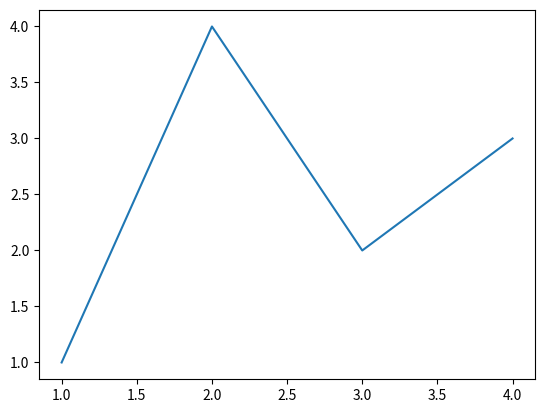
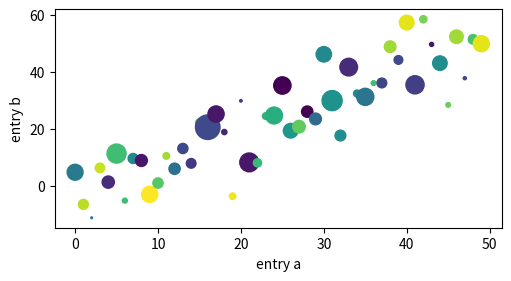
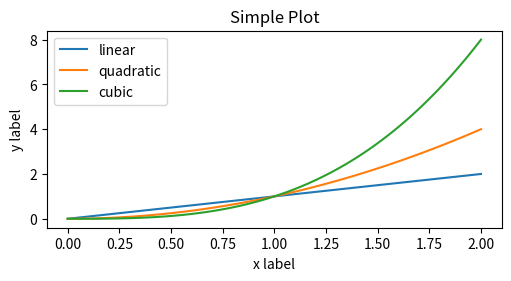
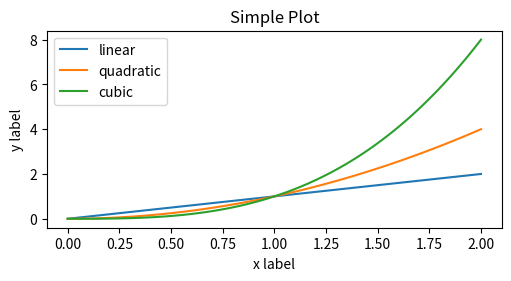
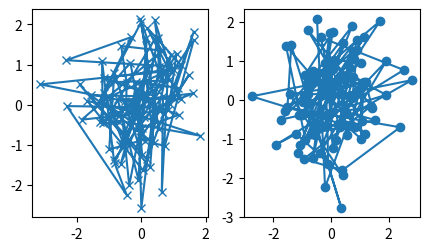
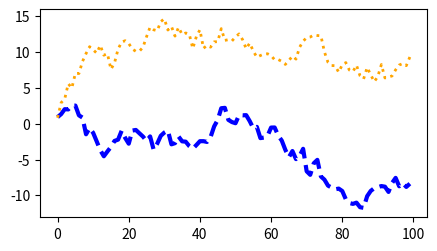
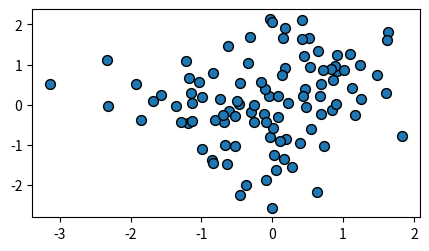
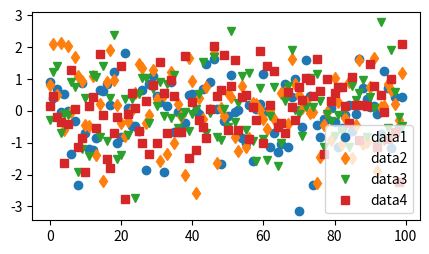
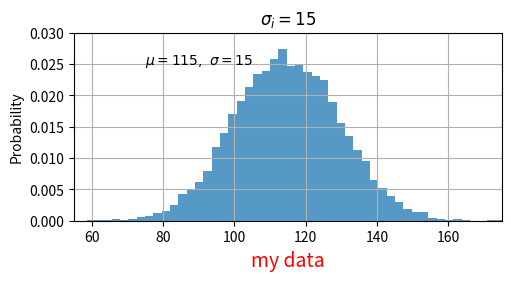
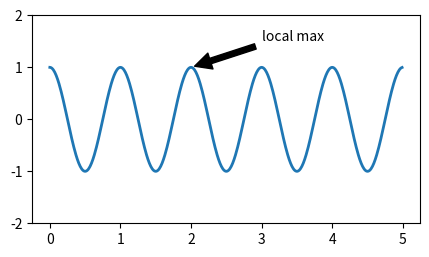
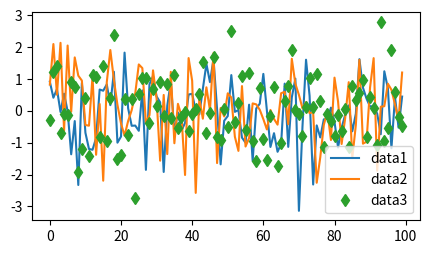

These charts were generated, in order, by the following Python code:
#%% Librerias
import matplotlib as mpl
import matplotlib.pyplot as plt
import numpy as np
#%% A simple example
fig, ax = plt.subplots()  # Create a figure containing a single axes.
ax.plot([1, 2, 3, 4], [1, 4, 2, 3]);  # Plot some data on the axes.
#%% Parts of a Figure

"""
FIGURE
The easiest way to create a new Figure is with pyplot:"""
fig = plt.figure()  # an empty figure with no Axes
fig, ax = plt.subplots()  # a figure with a single Axes
fig, axs = plt.subplots(2, 2)  # a figure with a 2x2 grid of Axes

"""
AXES
An Axes is an Artist attached to a Figure that contains a region for plotting data, 
and usually includes two (or three in the case of 3D) Axis objects (be aware of the
difference between Axes and Axis) that provide ticks and tick labels to provide scales 
for the data in the Axes. Each Axes also has a title (set via set_title()), an x-label 
(set via set_xlabel()), and a y-label set via set_ylabel()).

The Axes class and its member functions are the primary entry point to working with 
the OOP interface, and have most of the plotting methods defined on them 
(e.g. ax.plot(), shown above, uses the plot method)"""

"""
AXIS
These objects set the scale and limits and generate ticks (the marks on the Axis) 
and ticklabels (strings labeling the ticks). The location of the ticks is determined 
by a Locator object and the ticklabel strings are formatted by a Formatter. 
The combination of the correct Locator and Formatter gives very fine control over 
the tick locations and labels.
"""

"""
ARTIST
Basically, everything visible on the Figure is an Artist (even Figure, Axes, 
and Axis objects). This includes Text objects, Line2D objects, collections 
objects, Patch objects, etc. When the Figure is rendered, all of the Artists 
are drawn to the canvas. Most Artists are tied to an Axes; such an Artist 
cannot be shared by multiple Axes, or moved from one to another.
"""

#%% Types of inputs to plotting  functions
"""Plotting functions expect numpy.array or numpy.ma.masked_array as input, 
or objects that can be passed to numpy.asarray. Classes that are similar 
to arrays ('array-like') such as pandas data objects and numpy.matrix may 
not work as intended. Common convention is to convert these to numpy.array 
objects prior to plotting. For example, to convert a numpy.matrix: """
b = np.matrix([[1, 2], [3, 4]])
b_asarray = np.asarray(b)
"""
Most methods will also parse an addressable object like a dict, 
a numpy.recarray, or a pandas.DataFrame. Matplotlib allows you provide 
the data keyword argument and generate plots passing the strings 
corresponding to the x and y variables."""
np.random.seed(19680801)  # seed the random number generator.
data = {'a': np.arange(50),
        'c': np.random.randint(0, 50, 50),
        'd': np.random.randn(50)}
data['b'] = data['a'] + 10 * np.random.randn(50)
data['d'] = np.abs(data['d']) * 100

fig, ax = plt.subplots(figsize=(5, 2.7), layout='constrained')
ax.scatter('a', 'b', c='c', s='d', data=data)
ax.set_xlabel('entry a')
ax.set_ylabel('entry b')

# %% CODING STYLES
"""
Tenemos basicamente dos formas de usar MAtplotlib:
        Explicitly create Figures and Axes, and call methods on them (the "object-oriented (OO) style").

        Rely on pyplot to automatically create and manage the Figures and Axes, and use pyplot functions 
        for plotting.
"""
"""Mediante OO-style"""
x = np.linspace(0, 2, 100)  # Sample data.

# Note that even in the OO-style, we use `.pyplot.figure` to create the Figure.
fig, ax = plt.subplots(figsize=(5, 2.7), layout='constrained')
ax.plot(x, x, label='linear')  # Plot some data on the axes.
ax.plot(x, x**2, label='quadratic')  # Plot more data on the axes...
ax.plot(x, x**3, label='cubic')  # ... and some more.
ax.set_xlabel('x label')  # Add an x-label to the axes.
ax.set_ylabel('y label')  # Add a y-label to the axes.
ax.set_title("Simple Plot")  # Add a title to the axes.
ax.legend();  # Add a legend.

"""Mediante pyplot-style"""
x = np.linspace(0, 2, 100)  # Sample data.

plt.figure(figsize=(5, 2.7), layout='constrained')
plt.plot(x, x, label='linear')  # Plot some data on the (implicit) axes.
plt.plot(x, x**2, label='quadratic')  # etc.
plt.plot(x, x**3, label='cubic')
plt.xlabel('x label')
plt.ylabel('y label')
plt.title("Simple Plot")
plt.legend();

"""
OO style es muy util para funciones complicadas y scripts para
proyectos grandes, mienrtas que pyplot puede ser usada para 
graficaciones rápidas
"""

#%% MAKING HELPER FUNCTIONS

def my_plotter(ax, data1, data2, param_dict):
    """
    A helper function to make a graph.
    """
    out = ax.plot(data1, data2, **param_dict)
    return out

#usamos esta funcion para hacer las siguientes gráficas
data1, data2, data3, data4 = np.random.randn(4, 100)  # make 4 random data sets
fig, (ax1, ax2) = plt.subplots(1, 2, figsize=(5, 2.7))
my_plotter(ax1, data1, data2, {'marker': 'x'})
my_plotter(ax2, data3, data4, {'marker': 'o'});

#%% Styling Artists
"""
Most plotting methods have styling options for the Artists, accessible either 
when a plotting method is called, or from a "setter" on the 
Artist. In the plot below we manually set the color, linewidth, and 
linestyle of the Artists created by plot, and we set the linestyle 
of the second line after the fact with set_linestyle.
"""
fig, ax = plt.subplots(figsize=(5, 2.7))
x = np.arange(len(data1))
ax.plot(x, np.cumsum(data1), color='blue', linewidth=3, linestyle='--')
l, = ax.plot(x, np.cumsum(data2), color='orange', linewidth=2)
l.set_linestyle(':');

# COLOR
"""
Some Artists will take multiple colors. i.e. for a scatter plot, the 
edge of the markers can be different colors from the interior:
"""
fig, ax = plt.subplots(figsize=(5, 2.7))
ax.scatter(data1, data2, s=50, facecolor='C0', edgecolor='k');

# LINEWIDHTS, LINESTYLES AND MARKERSIZES
"""
Marker size depends on the method being used. plot specifies markersize 
in points, and is generally the "diameter" or width of the marker. 
scatter specifies markersize as approximately proportional to the 
visual area of the marker. There is an array of markerstyles available 
as string codes (see markers), or users can define their own MarkerStyle 
(see Marker reference):
"""
fig, ax = plt.subplots(figsize=(5, 2.7))
ax.plot(data1, 'o', label='data1')
ax.plot(data2, 'd', label='data2')
ax.plot(data3, 'v', label='data3')
ax.plot(data4, 's', label='data4')
ax.legend();

#%% LABELING PLOTS
# AXES LABELS AND TEXT
"""set_xlabel, set_ylabel, and set_title are used to add text in the 
indicated locations (see Text in Matplotlib Plots for more discussion). 
Text can also be directly added to plots using text:
"""
mu, sigma = 115, 15
x = mu + sigma * np.random.randn(10000)
fig, ax = plt.subplots(figsize=(5, 2.7), layout='constrained')
# the histogram of the data
n, bins, patches = ax.hist(x, 50, density=1, facecolor='C0', alpha=0.75)

ax.set_xlabel('Length [cm]')
ax.set_ylabel('Probability')
ax.set_title('Aardvark lengths\n (not really)')
ax.text(75, .025, r'$\mu=115,\ \sigma=15$')
ax.axis([55, 175, 0, 0.03])
ax.grid(True);

"""
All of the text functions return a matplotlib.text.Text instance. 
Just as with lines above, you can customize the properties by passing 
keyword arguments into the text functions:
"""
t = ax.set_xlabel('my data', fontsize=14, color='red')

# Using mathematical expressions in text

"""
Matplotlib accepts TeX equation expressions in any text expression
"""

ax.set_title(r'$\sigma_i=15$')

"""
where the r preceding the title string signifies that the string is a 
raw string and not to treat backslashes as python escapes. Matplotlib 
has a built-in TeX expression parser and layout engine, and ships its 
own math fonts. for details see Writing mathematical expressions. You 
can also use LaTeX directly to format your text and incorporate the output 
directly into your display figures or saved postscript. see Text rendering 
with LaTeX.
"""

# Annotations

"""
We can also annotate points on a plot, often by connecting an arrow pointing 
to xy, to a piece of text at xytext:
"""

fig, ax = plt.subplots(figsize=(5, 2.7))

t = np.arange(0.0, 5.0, 0.01)
s = np.cos(2 * np.pi * t)
line, = ax.plot(t, s, lw=2)

ax.annotate('local max', xy=(2, 1), xytext=(3, 1.5),
            arrowprops=dict(facecolor='black', shrink=0.05))

ax.set_ylim(-2, 2);

"""
In this basic example, both xy and xytext are in data coordinates. There 
are a variety of other coordinate systems one can choose -- see Basic 
annotation and Advanced Annotations for details. More examples also 
can be found in Annotating Plots.
"""
# Legends
"""
Often we want to identify lines or markers with a Axes.legend:
"""
fig, ax = plt.subplots(figsize=(5, 2.7))
ax.plot(np.arange(len(data1)), data1, label='data1')
ax.plot(np.arange(len(data2)), data2, label='data2')
ax.plot(np.arange(len(data3)), data3, 'd', label='data3')
ax.legend();

#%% Axis scales and ticks


#%%
# Descomentar para mostrar las gráficas en la salida del cmd o powershell
#plt.show();

